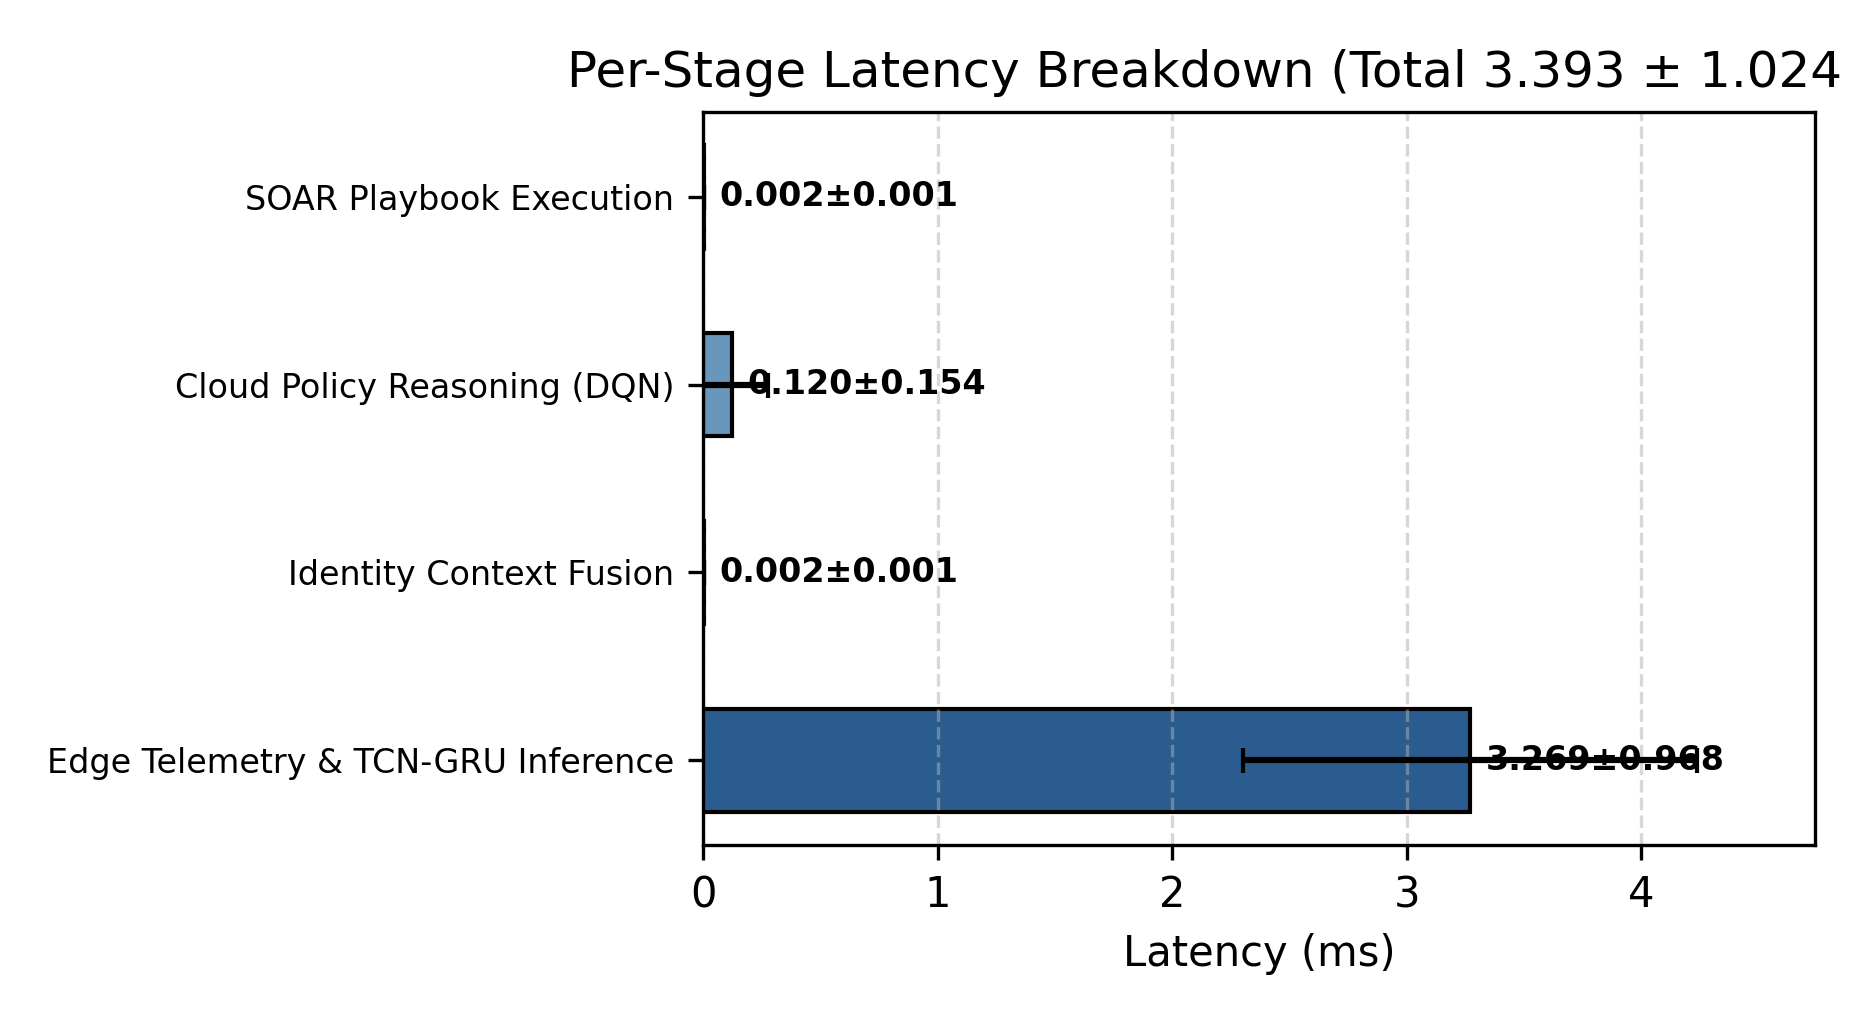

The table this chart was drawn from, first rows:
Pipeline Stage, Mean Latency (ms), SD (ms), Percentage (%)
Edge Telemetry & TCN-GRU Inference, 3.269, 0.9676, 96.3%
Identity Context Fusion, 0.0022, 0.0007, 0.1%
Cloud Policy Reasoning (DQN), 0.1204, 0.1535, 3.5%
SOAR Playbook Execution, 0.0018, 0.0008, 0.1%
End-to-End Total, 3.393, 1.024, 100.0%
